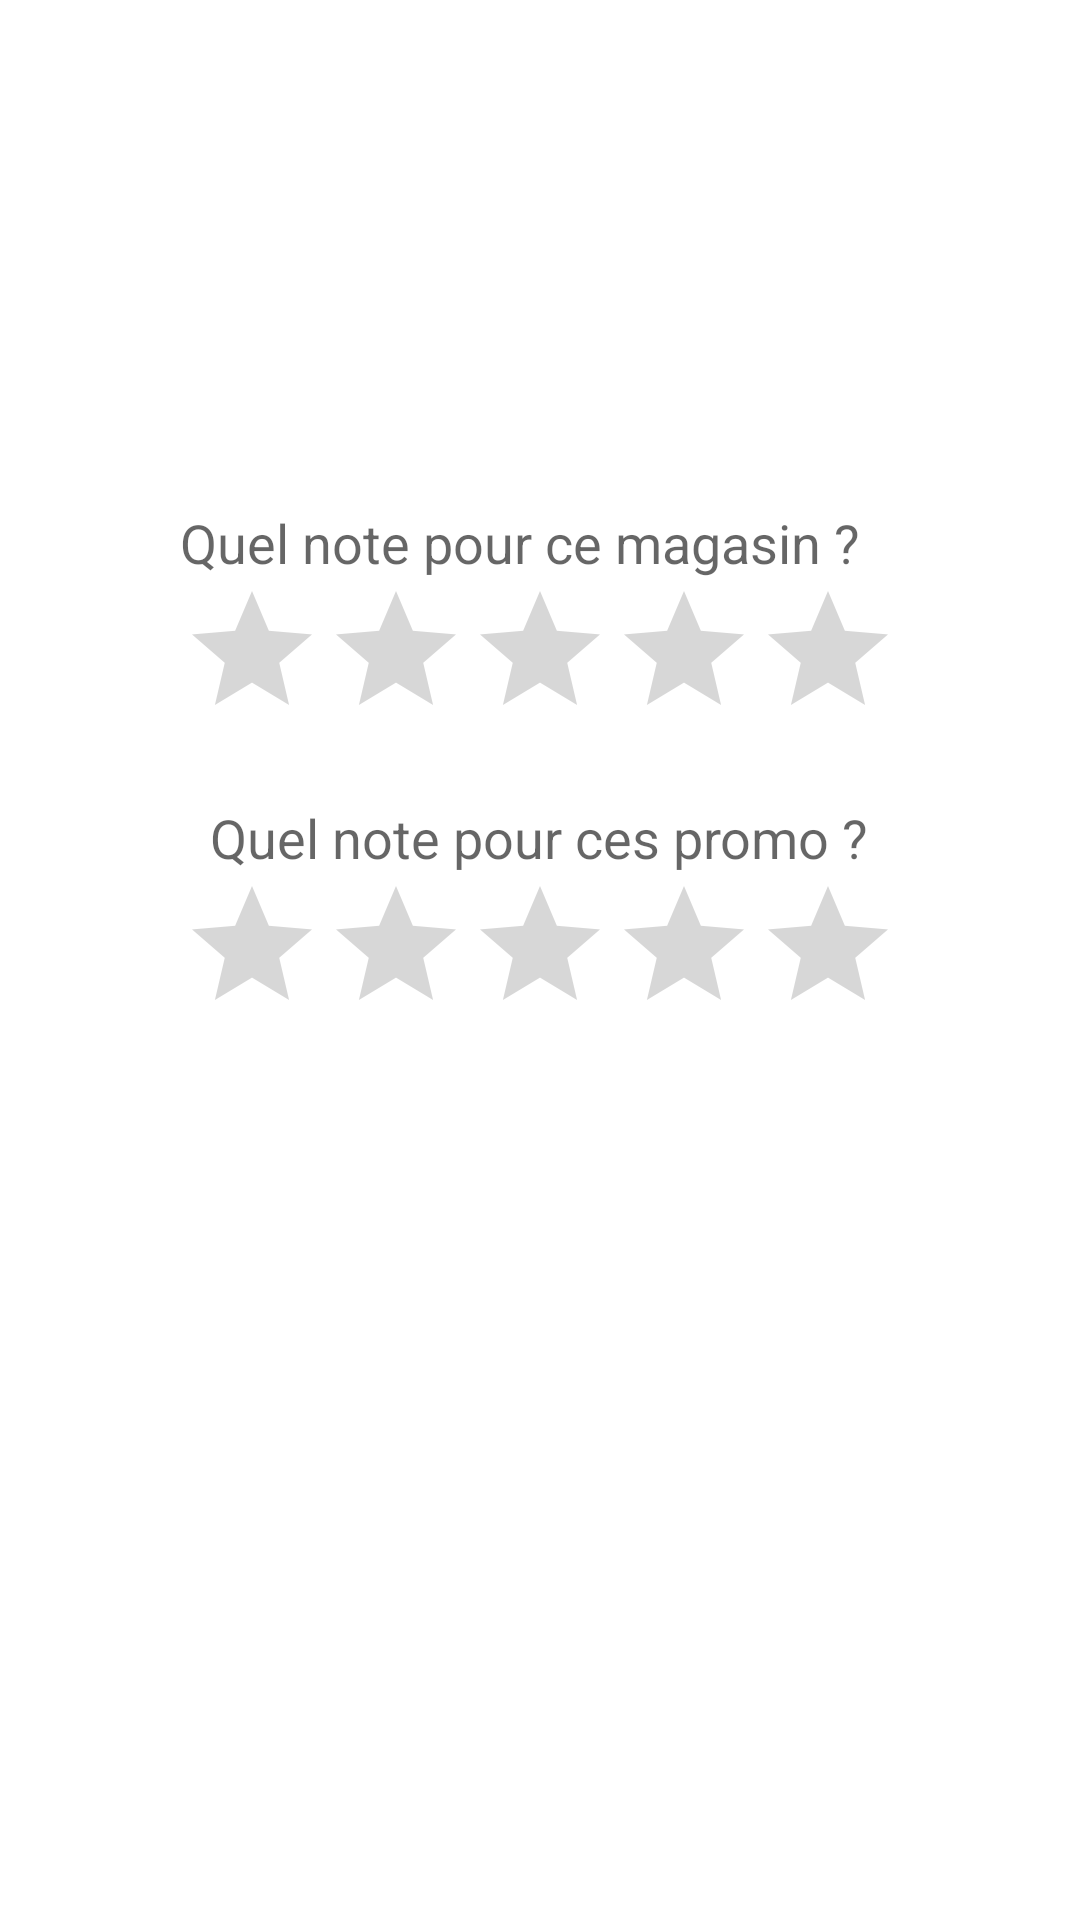

Android layout source for this screen:
<!-- AndroidManifest.xml: application theme AppTheme -->
<!-- res/layout/activity_avis.xml -->
<?xml version="1.0" encoding="utf-8"?>
<RelativeLayout xmlns:android="http://schemas.android.com/apk/res/android"
    xmlns:tools="http://schemas.android.com/tools"
    android:layout_width="match_parent"
    android:layout_height="match_parent"
    tools:context="imie.angers.fr.beaconstoreproject.Avis">

    <TextView
        android:layout_width="wrap_content"
        android:layout_height="wrap_content"
        android:textAppearance="?android:attr/textAppearanceMedium"
        android:text="Quel note pour ce magasin ?"
        android:id="@+id/textavismagasin"
        android:layout_above="@+id/ratingBar"
        android:layout_alignLeft="@+id/ratingBar"
        android:layout_alignStart="@+id/ratingBar" />

    <TextView
        android:layout_width="wrap_content"
        android:layout_height="wrap_content"
        android:textAppearance="?android:attr/textAppearanceMedium"
        android:text="Quel note pour ces promo ?"
        android:id="@+id/textavispromo"
        android:layout_above="@+id/ratingBar2"
        android:layout_centerHorizontal="true" />

    <RatingBar
        android:layout_width="wrap_content"
        android:layout_height="wrap_content"
        android:id="@+id/ratingBar"
        android:layout_above="@+id/textavispromo"
        android:layout_alignLeft="@+id/ratingBar2"
        android:layout_alignStart="@+id/ratingBar2"
        android:layout_marginBottom="17dp" />

    <RatingBar
        android:layout_width="wrap_content"
        android:layout_height="wrap_content"
        android:id="@+id/ratingBar2"
        android:layout_centerVertical="true"
        android:layout_centerHorizontal="true" />

</RelativeLayout>
<!-- resources referenced by this layout -->
<resources>

</resources>
